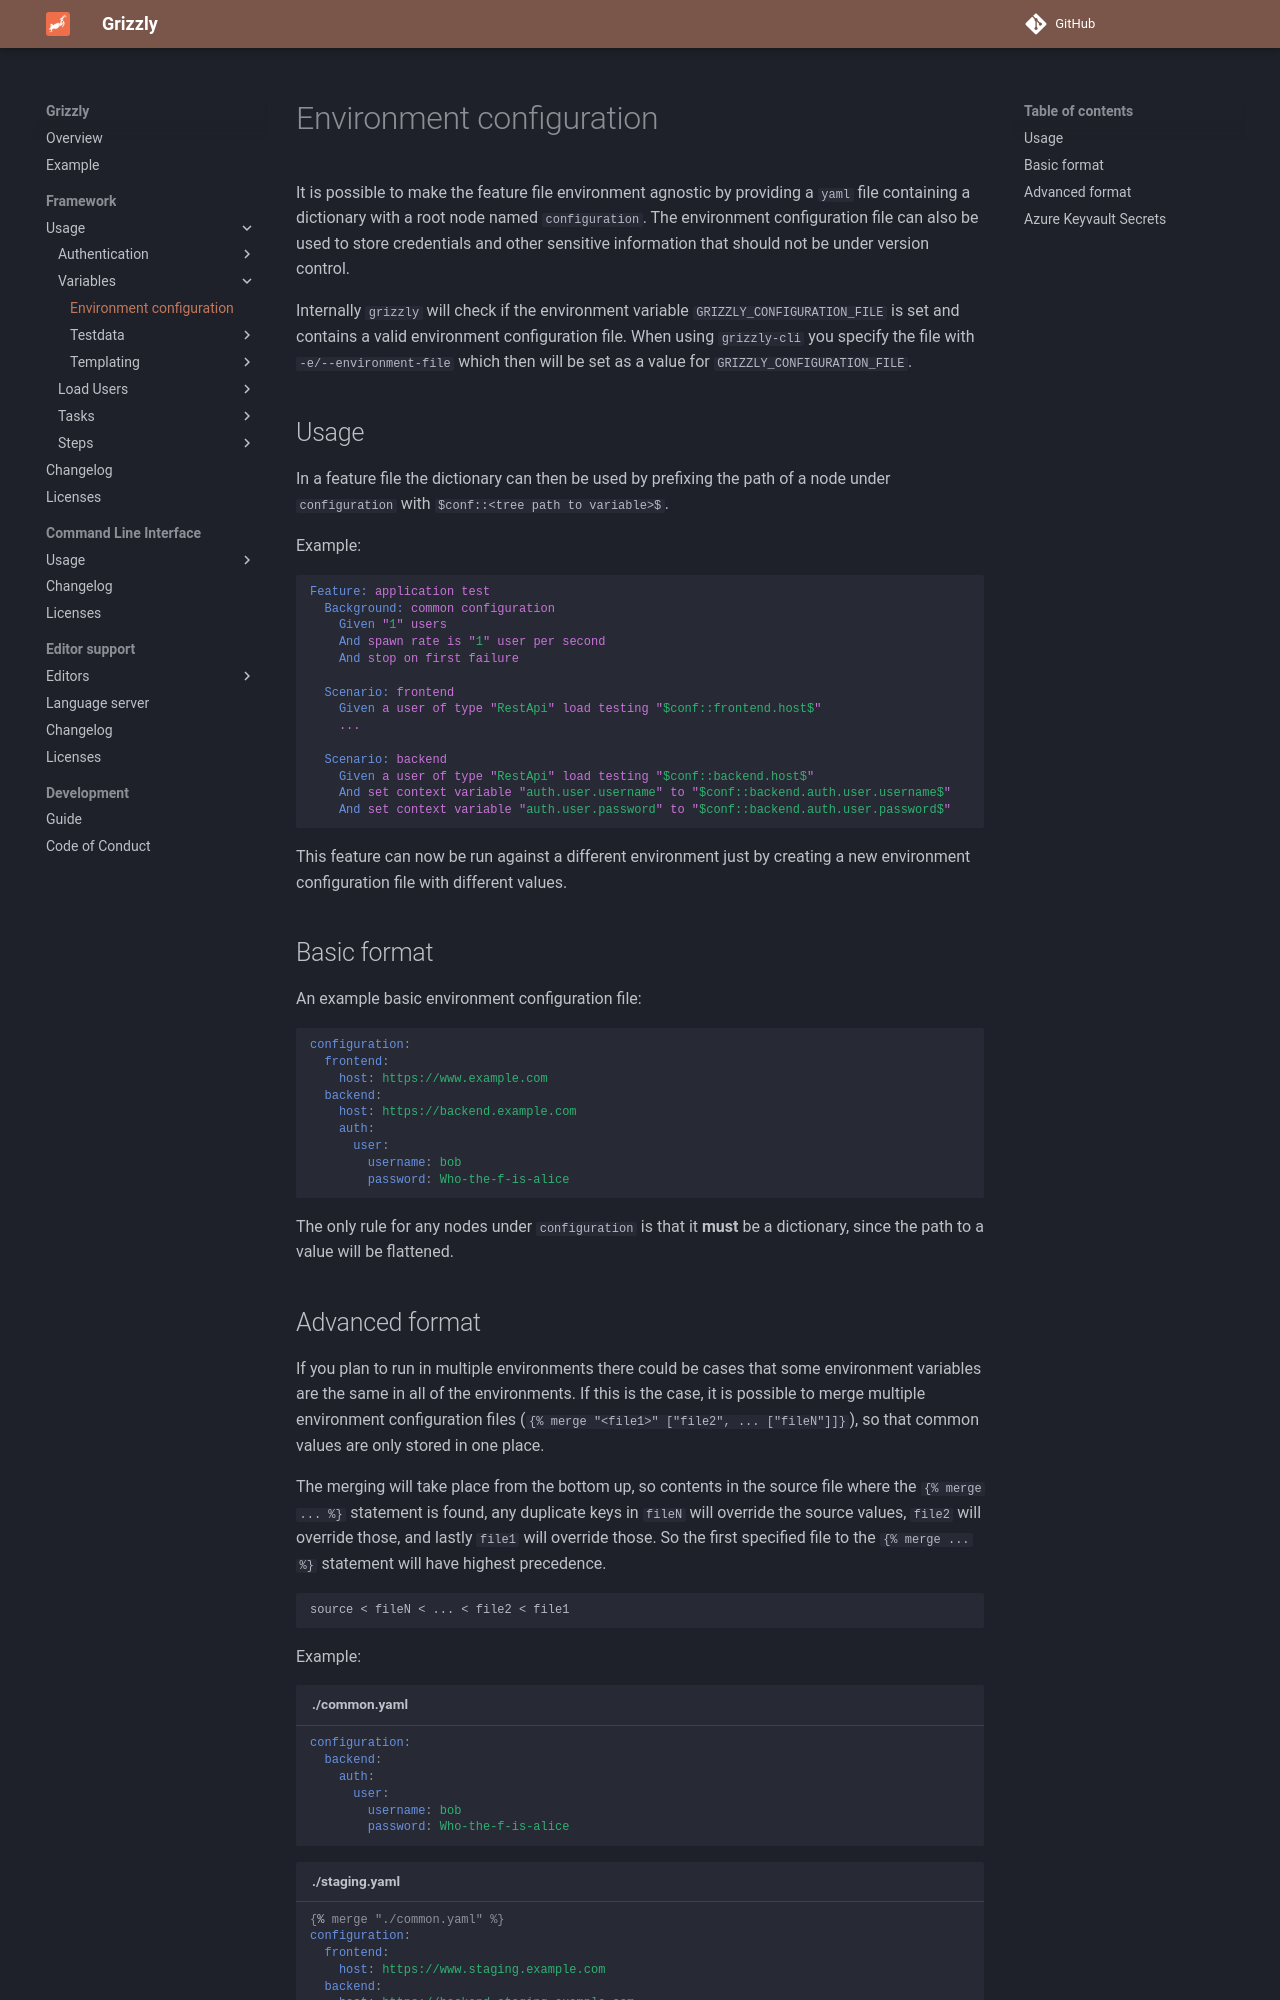

repository: Biometria-se/grizzly · page: docs/framework/usage/variables/environment-configuration/index.html · generator: mkdocs

---
title: Environment configuration
---
[](){ #framework.usage.variables.environment-configuration }
It is possible to make the feature file environment agnostic by providing a `yaml` file containing a dictionary with a root node named `configuration`.
The environment configuration file can also be used to store credentials and other sensitive information that should not be under version control.

Internally `grizzly` will check if the environment variable `GRIZZLY_CONFIGURATION_FILE` is set and contains a valid environment configuration file. When using `grizzly-cli` you specify the file with `-e/--environment-file` which then will be set as a value for `GRIZZLY_CONFIGURATION_FILE`.

## Usage

In a feature file the dictionary can then be used by prefixing the path of a node under `configuration` with `$conf::<tree path to variable>$`.

Example:

```gherkin
Feature: application test
  Background: common configuration
    Given "1" users
    And spawn rate is "1" user per second
    And stop on first failure

  Scenario: frontend
    Given a user of type "RestApi" load testing "$conf::frontend.host$"
    ...

  Scenario: backend
    Given a user of type "RestApi" load testing "$conf::backend.host$"
    And set context variable "auth.user.username" to "$conf::backend.auth.user.username$"
    And set context variable "auth.user.password" to "$conf::backend.auth.user.password$"
```

This feature can now be run against a different environment just by creating a new environment configuration file with different values.

## Basic format

An example basic environment configuration file:

```yaml
configuration:
  frontend:
    host: https://www.example.com
  backend:
    host: https://backend.example.com
    auth:
      user:
        username: bob
        password: Who-the-f-is-alice
```

The only rule for any nodes under `configuration` is that it **must** be a dictionary, since the path to a value will be flattened.
